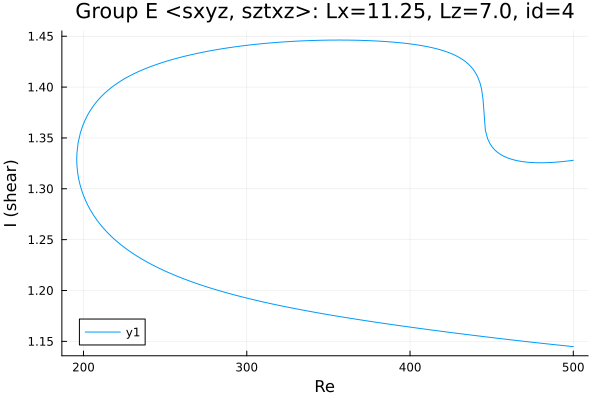

The table this chart was drawn from, first rows:
Re, shear
500.0, 1.145
499.3, 1.145
497.9, 1.145
496.5, 1.145
495.1, 1.146
493.7, 1.146
492.2, 1.146
490.8, 1.146
489.4, 1.147
488, 1.147
486.6, 1.147
485.2, 1.147
485.1, 1.147
483.7, 1.148
482.3, 1.148
480.9, 1.148
479.5, 1.148
478, 1.149
476.6, 1.149
475.2, 1.149
473.8, 1.149
472.4, 1.15
471, 1.15
469.6, 1.15
468.1, 1.15
466.7, 1.151
465.3, 1.151
463.9, 1.151
462.5, 1.151
461.1, 1.152
459.7, 1.152
458.2, 1.152
456.8, 1.152
455.4, 1.153
454, 1.153
452.6, 1.153
451.2, 1.154
449.8, 1.154
448.3, 1.154
446.9, 1.154
445.5, 1.155
445.5, 1.155
444, 1.155
442.6, 1.155
441.2, 1.155
439.8, 1.156
438.4, 1.156
437, 1.156
435.6, 1.157
434.1, 1.157
432.7, 1.157
431.3, 1.157
429.9, 1.158
428.5, 1.158
427.1, 1.158
425.7, 1.159
424.2, 1.159
422.8, 1.159
421.4, 1.159
420, 1.16
... 438 more rows
